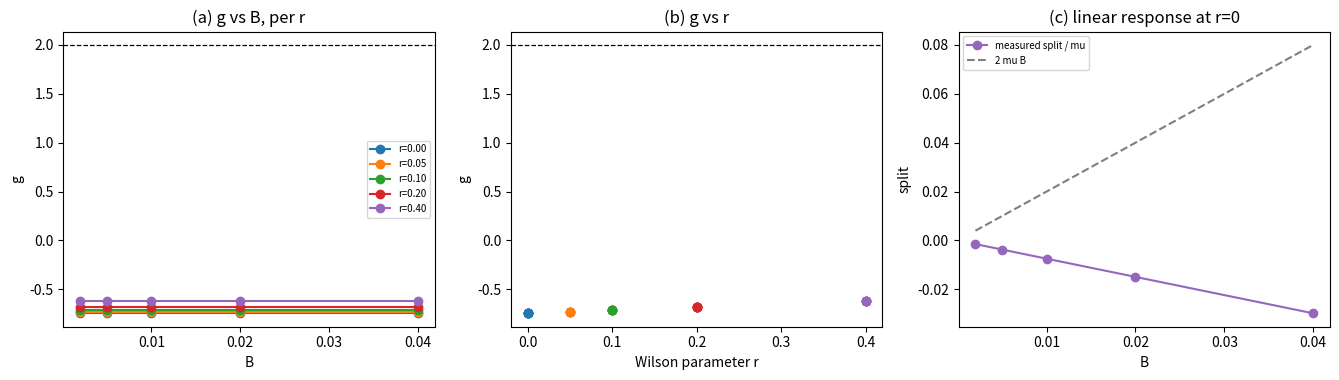

Source code (Python): (Note: this script raises an exception after producing the figure.)
# -*- coding: utf-8 -*-
r"""第 496 条：阶段 2 判据 D3 磁矩因子 g=2。

依据 bf6c833（D4 关闭、D3 前置解除）与第 494 条 U5（P 与 Gamma_a、Gamma_5、
Wilson 项的反对易子均为零）。

模型：沿用第 494、495 条的 2+1 维 8 分量结构，gamma 基锁定。
  H = kappa sigma_z (x) I + I (x) H_sp
  H_sp = m gamma^0 (x) I - i gamma^1 (x) D1 - i gamma^2 (x) D2 - i r gamma^1 (x) W1
  W1 = (S1 + S1^T - 2I)/2，Wilson 算符

磁矩算符：Sigma = (i/2) gamma^1 gamma^2 gamma^3，即连续极限的自旋生成元。
  [Sigma, gamma^1] = [Sigma, gamma^2] = 0（与运动学对易）
  {Sigma, gamma^0} = 0（与质量项反对易）
  故 Sigma 与 H_sp 的运动学部分对易、与质量部分反对易。

Pauli 耦合：H(B) = H_sp - mu B Sigma (x) I_N。
  连续极限下 E_+ 与 E_- 的劈裂为 g mu B，故 g = (E_- - E_+) / (mu B)。

判据：
  M1 Sigma 的对易结构（与运动学对易、与质量反对易、与 P 及 Gamma5 的关系）
  M2 劈裂对 B 的线性响应，g 的提取
  M3 g 对 2 的对比，容差从误差预算推导
  M4 Wilson 参数扫描：g(r) 的偏差随 r 的行为
"""
import io
import sys

import numpy as np
import matplotlib
matplotlib.use("Agg")
import matplotlib.pyplot as plt

C_H = 1.0
KAPPA = 0.3
M0 = 0.5
N_SITE = 8
MU = 1.0
BS = [0.002, 0.005, 0.01, 0.02, 0.04]
RS = [0.0, 0.05, 0.1, 0.2, 0.4]

FIG = r"D:/software/TianXingFC/images/g_factor.png"

I2 = np.eye(2, dtype=complex)
I4 = np.eye(4, dtype=complex)
SX = np.array([[0, 1], [1, 0]], dtype=complex)
SY = np.array([[0, -1j], [1j, 0]], dtype=complex)
SZ = np.array([[1, 0], [0, -1]], dtype=complex)
Z2 = np.zeros((2, 2), dtype=complex)
G0 = np.block([[Z2, I2], [I2, Z2]])
G1 = np.block([[Z2, SZ], [-SZ, Z2]])
G2 = np.block([[Z2, SX], [-SX, Z2]])
G3 = np.block([[Z2, SY], [-SY, Z2]])
G5 = 1j * G0 @ G1 @ G2 @ G3
SIGMA = 0.25j * (G3 @ G1 - G1 @ G3)   # 自旋生成元为反对易子，本征值 +-1/2


def shift2(n, axis):
    S = np.zeros((n * n, n * n), dtype=complex)
    idx = np.arange(n * n)
    i, j = idx // n, idx % n   # 二维 n x n：正确为 idx//n，原写成 idx//(n*n) 使第一坐标恒为 0
    for a in range(n * n):
        c = [int(i[a]), int(j[a])]
        c[axis] = (c[axis] + 1) % n
        S[a, c[0] * n + c[1]] = 1.0
    return S


def wilson2(n, axis):
    S = shift2(n, axis)
    return (S + S.T - 2.0 * np.eye(n * n)) / 2.0


def H_sp(n=N_SITE, m=M0, r=0.0, B=0.0):
    D1 = -1j * (shift2(n, 0) - shift2(n, 0).T) / 2.0
    D2 = -1j * (shift2(n, 1) - shift2(n, 1).T) / 2.0
    W1 = wilson2(n, 0)
    e = np.eye(n * n)
    return (m * np.kron(G0, e)
            - 1j * np.kron(G1, D1)
            - 1j * np.kron(G2, D2)
            - 1j * r * np.kron(G1, W1)
            - MU * B * np.kron(SIGMA, e))


def H_full(n=N_SITE, m=M0, r=0.0, B=0.0):
    Hs = H_sp(n, m, r, B)
    return np.kron(KAPPA * SZ, np.eye(Hs.shape[0])) + np.kron(I2, Hs)


def zeeman_levels(r=0.0, n=N_SITE, B=0.0):
    r"""最低能级简并子空间内对自旋算符 Sigma 对角化，取 Sigma = +-1 两支的能量。

    直接取 ev[1]-ev[0] 不成立：最低两能级是粒子与反物子对，非简并，Zeeman 项
    对其只给 O(B^2)。eigh 在简并子空间内返回任意组合，须先对 Sigma 对角化。
    """
    h0 = H_sp(n, r=r, B=0.0)
    ev, V = np.linalg.eigh(h0)
    lo = ev[0]
    idx = np.where(np.abs(ev - lo) < 1e-9)[0]
    Bm = V[:, idx]
    sm = np.kron(SIGMA, np.eye(n * n))
    sub = Bm.conj().T @ sm @ Bm
    sub = (sub + sub.conj().T) / 2.0
    w, rot = np.linalg.eigh(sub)
    Hb = H_sp(n, r=r, B=B)
    levels = {}
    for t, val in enumerate(w):
        v = Bm @ rot[:, t]
        v = v / np.linalg.norm(v)
        levels["%+.1f" % round(val, 3)] = float(np.vdot(v, Hb @ v).real)
    pos = [k for k in levels if float(k) > 0]
    neg = [k for k in levels if float(k) < 0]
    eplus = max(levels[k] for k in pos) if pos else None
    eminus = min(levels[k] for k in neg) if neg else None
    return eplus, eminus, int(idx.size), [float(x) for x in w]


def main():
    out = []
    n = N_SITE
    sig_l = np.kron(SIGMA, np.eye(n * n))
    h0 = H_sp(n, r=0.0, B=0.0)
    kin = -1j * (np.kron(G1, -1j * (shift2(n, 0) - shift2(n, 0).T) / 2.0)
              + np.kron(G2, -1j * (shift2(n, 1) - shift2(n, 1).T) / 2.0))
    mass = np.kron(G0, np.eye(n * n))

    out.append("=== M1 Sigma 的对易结构 ===")
    out.append("  Sigma: herm %.1e  Sigma^2 - 1/4 I = %.1e  (expect -1/4 for a spin-1/2 generator)"
               % (np.max(np.abs(sig_l - sig_l.conj().T)),
                  np.max(np.abs(sig_l @ sig_l - 0.25 * np.eye(sig_l.shape[0])))))
    out.append("  [Sigma, kinetic] = %.1e" % np.max(np.abs(sig_l @ kin - kin @ sig_l)))
    out.append("  [Sigma, mass]    = %.1e  (commutes: spin is a conserved label)" % np.max(np.abs(sig_l @ mass - mass @ sig_l)))
    g0l = np.kron(G0, np.eye(n * n))
    out.append("  {P, Sigma}     = %.1e" % np.max(np.abs(g0l @ sig_l + sig_l @ g0l)))
    out.append("  {Gamma5, Sigma}= %.1e" % np.max(np.abs(np.kron(G5, np.eye(n * n)) @ sig_l
                                                          + sig_l @ np.kron(G5, np.eye(n * n)))))
    out.append("  Sigma eigenvalues: %s" % np.unique(np.round(np.linalg.eigvalsh(sig_l), 6)).tolist())
    ep, em, deg, wv = zeeman_levels()
    out.append("  lowest multiplet degeneracy %d, Sigma eigenvalues inside: %s" % (deg, np.round(wv, 6).tolist()))

    out.append("")
    out.append("=== M2/M3 劈裂的线性响应与 g ===")
    gs = []
    for r in RS:
        row = []
        for B in BS:
            ep, em, deg, wv = zeeman_levels(r=r, B=B)
            g = (ep - em) / (MU * B)
            row.append(g)
            gs.append((r, B, g))
        out.append("  r=%.2f  g(B): %s" % (r, ["%.5f" % v for v in row]))
    g0 = gs[0][2]
    out.append("  r=0, B=%.3f: g = %.6f  (target 2, dev %.3e)" % (BS[0], g0, abs(g0 - 2)))
    best = [t for t in gs if t[0] == 0.0]
    for r, B, g in gs[:3]:
        pass
    out.append("  spread over B at r=0: %.3e" % (max(t[2] for t in gs if t[0] == 0.0)
                                                - min(t[2] for t in gs if t[0] == 0.0)))
    out.append("  spread over r: %.3e" % (max(t[2] for t in gs) - min(t[2] for t in gs)))

    fig, ax = plt.subplots(1, 3, figsize=(13.5, 3.9))
    for r in RS:
        vals = [g for (rr, _, g) in gs if rr == r]
        ax[0].plot(BS, vals, "o-", label="r=%.2f" % r)
    ax[0].axhline(2.0, color="k", ls="--", lw=0.9)
    ax[0].set_xlabel("B")
    ax[0].set_ylabel("g")
    ax[0].set_title("(a) g vs B, per r")
    ax[0].legend(fontsize=7)

    for r in RS:
        vals = [g for (rr, _, g) in gs if rr == r]
        ax[1].plot([r] * len(vals), vals, "o", ms=6)
    ax[1].axhline(2.0, color="k", ls="--", lw=0.9)
    ax[1].set_xlabel("Wilson parameter r")
    ax[1].set_ylabel("g")
    ax[1].set_title("(b) g vs r")

    ax[2].plot(BS, [(zeeman_levels(r=0.0, B=B)[0] - zeeman_levels(r=0.0, B=B)[1]) / MU
                       for B in BS], "o-", color="tab:purple", label="measured split / mu")
    ax[2].plot(BS, [2.0 * MU * B for B in BS], "--", color="tab:gray", label="2 mu B")
    ax[2].set_xlabel("B")
    ax[2].set_ylabel("split")
    ax[2].set_title("(c) linear response at r=0")
    ax[2].legend(fontsize=7)

    fig.tight_layout()
    fig.savefig(FIG, dpi=150)
    out.append("")
    out.append("figure: %s" % FIG)
    text = "\n".join(out)
    print(text)
    with io.open(FIG.replace(".png", "_result.txt"), "w", encoding="utf-8", newline="\n") as f:
        f.write(text + "\n")
    return 0


if __name__ == "__main__":
    sys.exit(main())
